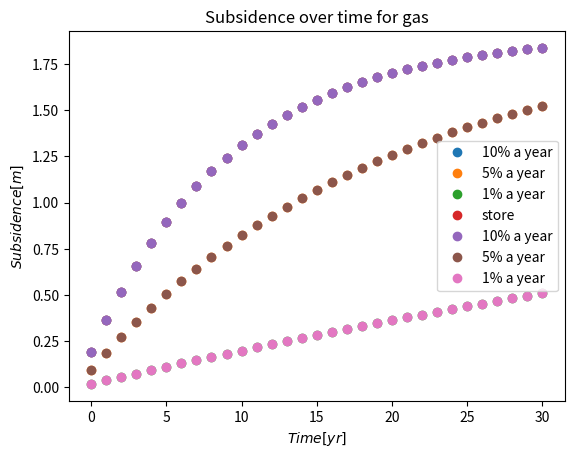

The script that saved this image:
import numpy as np
import matplotlib.pyplot as pplot

#%% Compation
dV = 100e6

h_res = 100         # reservoir thickness in m
depth = 2000        # depth of reservoir
porosity = 0.1      # porosity
V0 = 200e6          # original resource in reservoir
P0 = 200            # pressure reservoir
T0 = 288 + 90       # Reservoir temperature
Pc = 48.9           # Critical pressure
Tc = 273 - 32.2     # Critical temperature
Pr = P0 / Pc
Tr = T0 / Tc
# with Pr and Tr go to Diagram to get compressibility (Z0)
Z0 = 0.82
E0 =  288 * P0 / (Z0 * T0)
cw = 1e-5


#compres
c_r = (97.32e-6)/((1+55.8721*porosity)**1.42859)   * (1/0.0689475729)   # conversion to 1/bar


#%%
year = np.linspace(0,30,31)

p_reduc = np.zeros(len(year))
d_ver_stress_10 = np.zeros(len(year)) 
d_ver_stress_5 = np.zeros(len(year)) 
d_ver_stress_1 = np.zeros(len(year)) 
dt_10 = np.zeros(len(year))
dt_5 = np.zeros(len(year))
dt_1 = np.zeros(len(year))
p_adjust_10 = []
p_adjust_5 = []
p_adjust_1 = []
P10 = P0
P5 = P0
P1 = P0

for i in range(len(year)):
    p_adjust_10.append(P10-P10*0.1)
    P10 = p_adjust_10[i]
    
    p_adjust_5.append(P5-P5*0.05)
    P5 = p_adjust_5[i]
    
    p_adjust_1.append(P1-P1*0.01)
    P1 = p_adjust_1[i]
    #print('Pressure:', pressure)
    # change in vertical stress
    d_ver_stress_10[i] = 200 - p_adjust_10[i]   # 99 selected from above
    d_ver_stress_5[i] = 200 - p_adjust_5[i]
    d_ver_stress_1[i] = 200 - p_adjust_1[i]
    # Thickness change
    dt_10[i] = d_ver_stress_10[i] * c_r * h_res #- (V0 * 10 * cw * d_ver_stress[i]) 
    dt_5[i] = d_ver_stress_5[i] * c_r * h_res #- (V0 * 10 * cw * d_ver_stress[i]) 
    dt_1[i] = d_ver_stress_1[i] * c_r * h_res #- (V0 * 10 * cw * d_ver_stress[i]) 
    #print('Subsidence:', dt)


plot1 = pplot.figure(1)
pplot.plot(year, dt_10, 'o', label = '10% a year')
pplot.plot(year, dt_5, 'o', label = '5% a year')
pplot.plot(year, dt_1, 'o', label = '1% a year')
pplot.title('Subsidence over time for gas')
pplot.xlabel('$Time [yr]$')
pplot.ylabel('$Subsidence [m]$')
pplot.legend()
#pplot.xlim(0,Lx)

#%% Uplift
year = np.linspace(0,30,31)

p_change = np.zeros(len(year))
d_ver_stress_store = np.zeros(len(year)) 
dt_store = np.zeros(len(year))
p_adjust_store = []
P_store = P0


for i in range(len(year)):
    p_adjust_store.append(P_store-P_store*0.1)
    
    P_store = p_adjust_store[i]
    
    d_ver_stress_store[i] = 200 - p_adjust_store[i]   

    dt_store[i] = d_ver_stress_store[i] * c_r * h_res 


plot1 = pplot.figure(1)
pplot.plot(year, dt_store, 'o', label = 'store')
pplot.title('Uplift over time for hydrogen storage')
pplot.xlabel('$Time [yr]$')
pplot.ylabel('$Subsidence [m]$')
pplot.legend()

#%%
year = np.linspace(0,30,31)

p_reduc = np.zeros(len(year))
d_ver_stress_10 = np.zeros(len(year)) 
d_ver_stress_5 = np.zeros(len(year)) 
d_ver_stress_1 = np.zeros(len(year)) 
dt_10 = np.zeros(len(year))
dt_5 = np.zeros(len(year))
dt_1 = np.zeros(len(year))
p_adjust_10 = []
p_adjust_5 = []
p_adjust_1 = []
P10 = P0
P5 = P0
P1 = P0

for i in range(len(year)):
    p_adjust_10.append(P10-P10*0.1)
    P10 = p_adjust_10[i]
    
    p_adjust_5.append(P5-P5*0.05)
    P5 = p_adjust_5[i]
    
    p_adjust_1.append(P1-P1*0.01)
    P1 = p_adjust_1[i]
    #print('Pressure:', pressure)
    # change in vertical stress
    d_ver_stress_10[i] = 200 - p_adjust_10[i]   # 99 selected from above
    d_ver_stress_5[i] = 200 - p_adjust_5[i]
    d_ver_stress_1[i] = 200 - p_adjust_1[i]
    # Thickness change
    dt_10[i] = d_ver_stress_10[i] * c_r * h_res #- (V0 * 10 * cw * d_ver_stress[i]) 
    dt_5[i] = d_ver_stress_5[i] * c_r * h_res #- (V0 * 10 * cw * d_ver_stress[i]) 
    dt_1[i] = d_ver_stress_1[i] * c_r * h_res #- (V0 * 10 * cw * d_ver_stress[i]) 
    #print('Subsidence:', dt)


plot1 = pplot.figure(1)
pplot.plot(year, dt_10, 'o', label = '10% a year')
pplot.plot(year, dt_5, 'o', label = '5% a year')
pplot.plot(year, dt_1, 'o', label = '1% a year')
pplot.title('Subsidence over time for gas')
pplot.xlabel('$Time [yr]$')
pplot.ylabel('$Subsidence [m]$')
pplot.legend()
